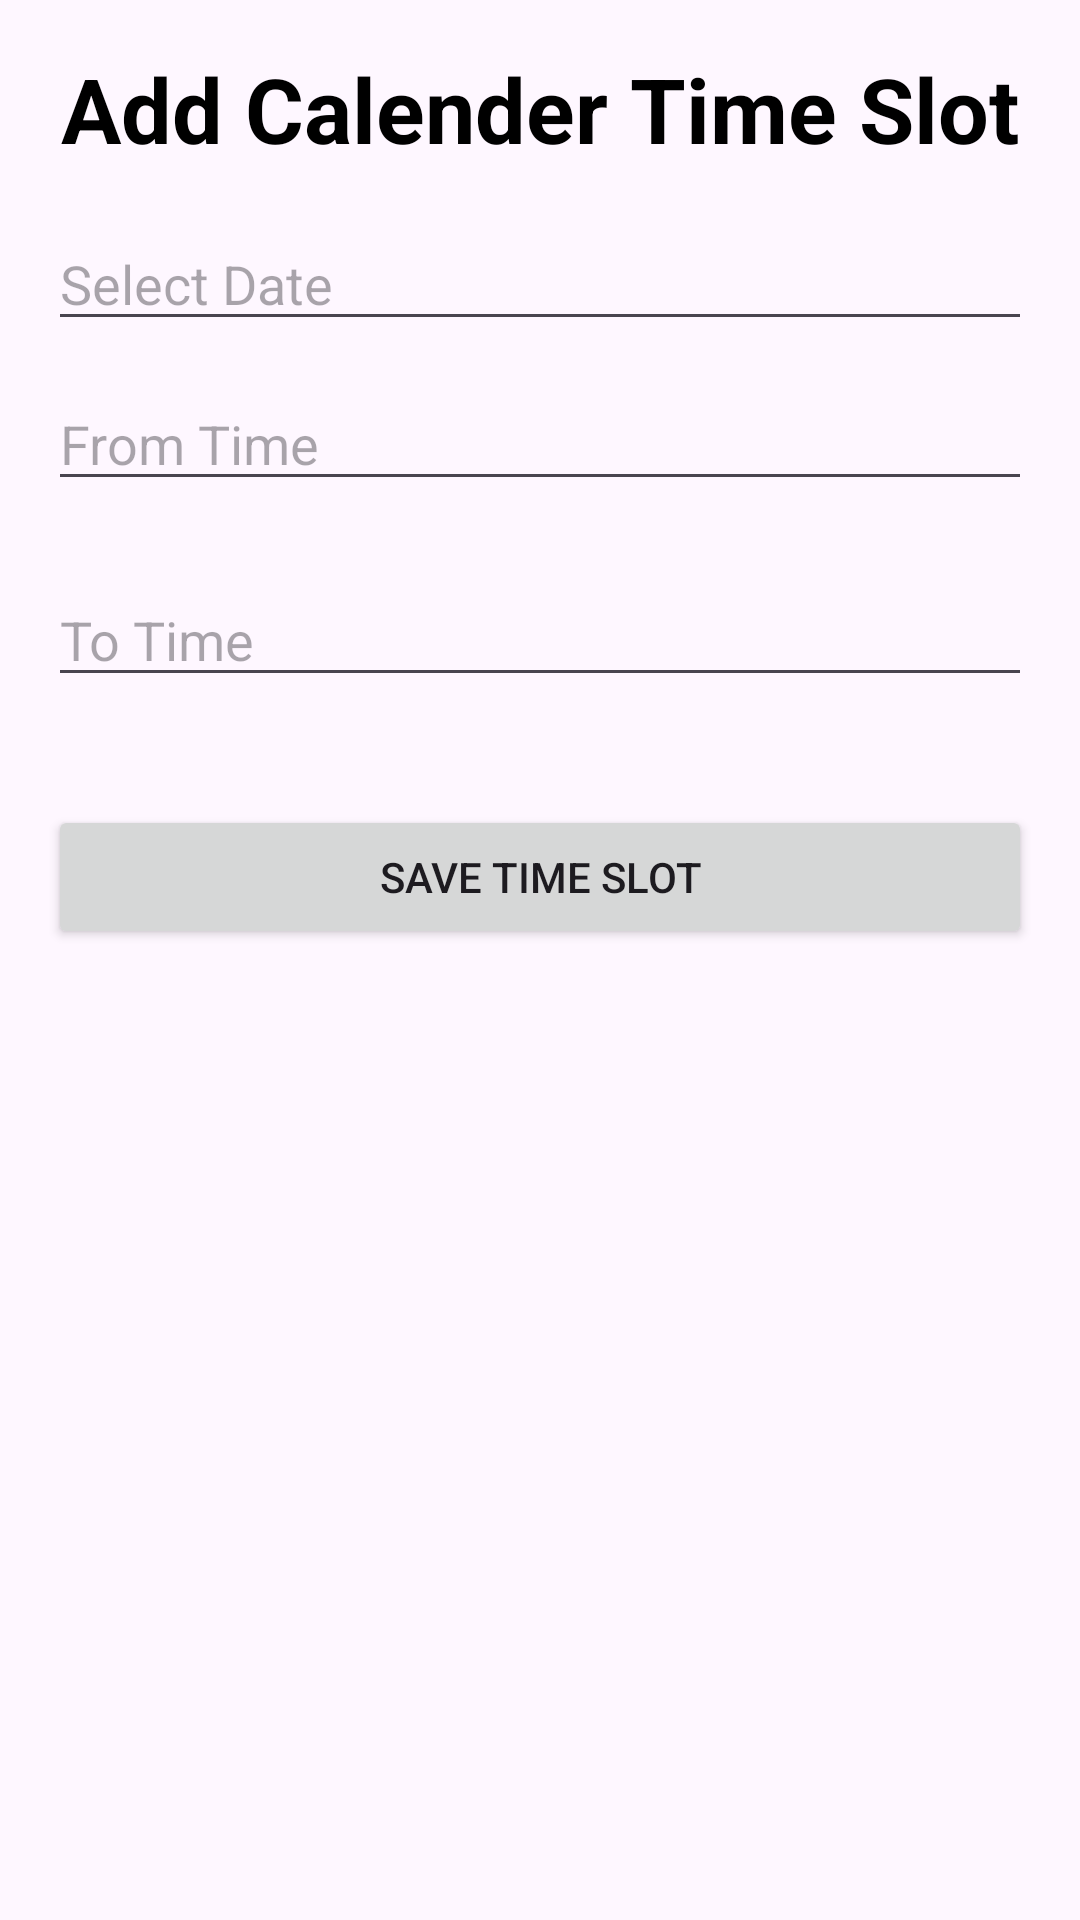

The Android layout XML behind this screen, and the referenced resources:
<!-- AndroidManifest.xml: application theme Theme.TelePatient -->
<!-- res/layout/activity_add_calendar_time_slot.xml -->
<?xml version="1.0" encoding="utf-8"?>
<LinearLayout xmlns:android="http://schemas.android.com/apk/res/android"
    android:layout_width="match_parent"
    android:layout_height="match_parent"
    android:orientation="vertical"
    android:padding="16dp">

    <androidx.appcompat.widget.AppCompatTextView
        android:id = "@+id/titleAppCompatTextView"
        android:layout_width="match_parent"
        android:layout_height = "wrap_content"
        android:text = "Add Calender Time Slot"
        android:textSize = "30dp"
        android:textStyle="bold"
        android:textColor="@color/black"
        android:gravity="center" />

    
    <EditText
        android:id="@+id/dateEditText"
        android:layout_width="match_parent"
        android:layout_height="wrap_content"
        android:hint="Select Date"
        android:layout_marginTop="16dp"
        android:focusable="false"
        android:clickable="true"/>

    
    <EditText
        android:id="@+id/fromTimeEditText"
        android:layout_width="match_parent"
        android:layout_height="wrap_content"
        android:hint="From Time"
        android:layout_marginVertical="12dp"
        android:focusable="false"
        android:clickable="true"/>

    
    <EditText
        android:id="@+id/toTimeEditText"
        android:layout_width="match_parent"
        android:layout_height="wrap_content"
        android:layout_marginVertical="12dp"
        android:hint="To Time"
        android:focusable="false"
        android:clickable="true"/>

    
    <androidx.appcompat.widget.AppCompatButton
        android:id="@+id/saveButton"
        android:layout_width="match_parent"
        android:layout_height="wrap_content"
        android:text="Save Time Slot"
        android:layout_marginTop="24dp"/>
</LinearLayout>
<!-- resources referenced by this layout -->
<resources>
  <style name="Theme.TelePatient" parent="Base.Theme.TelePatient" />
  <style name="Base.Theme.TelePatient" parent="Theme.Material3.DayNight.NoActionBar">
          
          
      </style>
  <!-- not gathered from this repository: default colours our renderer supplied (Android Studio template values) -->
  <color name="black">#FF000000</color>
</resources>
